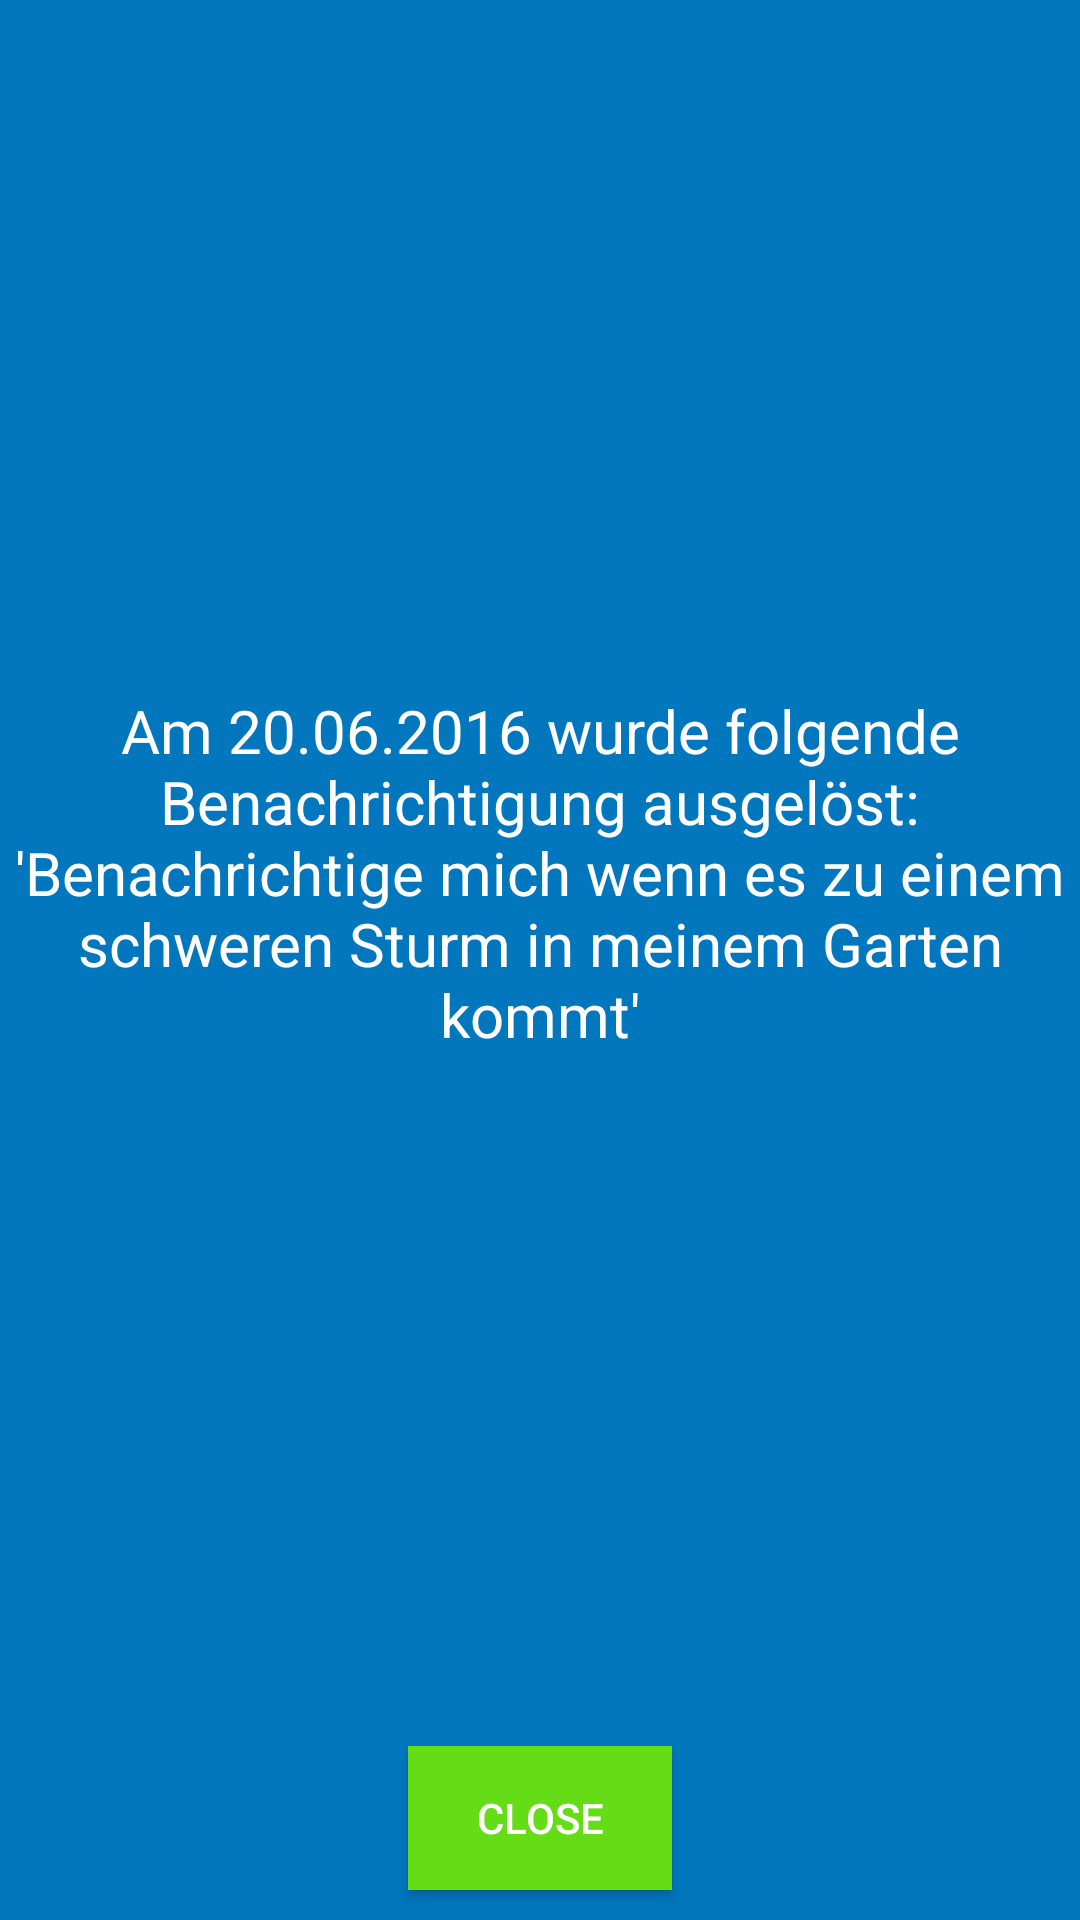

This screen was rendered from an Android layout file. Write that file and the resources it references.
<!-- AndroidManifest.xml: application theme AppTheme -->
<!-- res/layout/activity_push_notification.xml -->
<?xml version="1.0" encoding="utf-8"?>
<LinearLayout xmlns:android="http://schemas.android.com/apk/res/android"
                android:layout_width="match_parent"
                android:background="#0277bd"
              android:orientation="vertical"
                android:layout_height="match_parent">
    <TextView
            android:id="@+id/result_message"
            android:layout_width="wrap_content"
            android:layout_height="wrap_content"
            android:layout_centerHorizontal="true"
            android:layout_centerInParent="true"
            android:textColor="#ffffff"
            android:layout_gravity="center"
            android:gravity="center"
            android:layout_weight="1"
            android:textSize="20sp"
            android:text="Am 20.06.2016 wurde folgende Benachrichtigung ausgelöst:

            'Benachrichtige mich wenn es zu einem schweren Sturm in meinem Garten kommt'"
            android:textAppearance="?android:attr/textAppearanceMedium" />

        <Button
                android:id="@+id/dismiss_button"
                android:layout_width="wrap_content"
                android:layout_height="wrap_content"
                android:onClick="onDismissClick"
                android:layout_gravity="center"
                android:gravity="center"
                android:layout_marginBottom="10dp"
                android:textColor="#ffffff"
                android:background="#64dd17"

                android:text="close" />


</LinearLayout>
<!-- resources referenced by this layout -->
<resources>
  <style name="AppTheme" parent="Theme.AppCompat.Light.NoActionBar">
          
          <item name="colorPrimary">#00b4f0</item>
          
          <item name="colorPrimaryDark">#0277bd</item>
          
          <item name="colorAccent">#FF4081</item>
      </style>
</resources>
